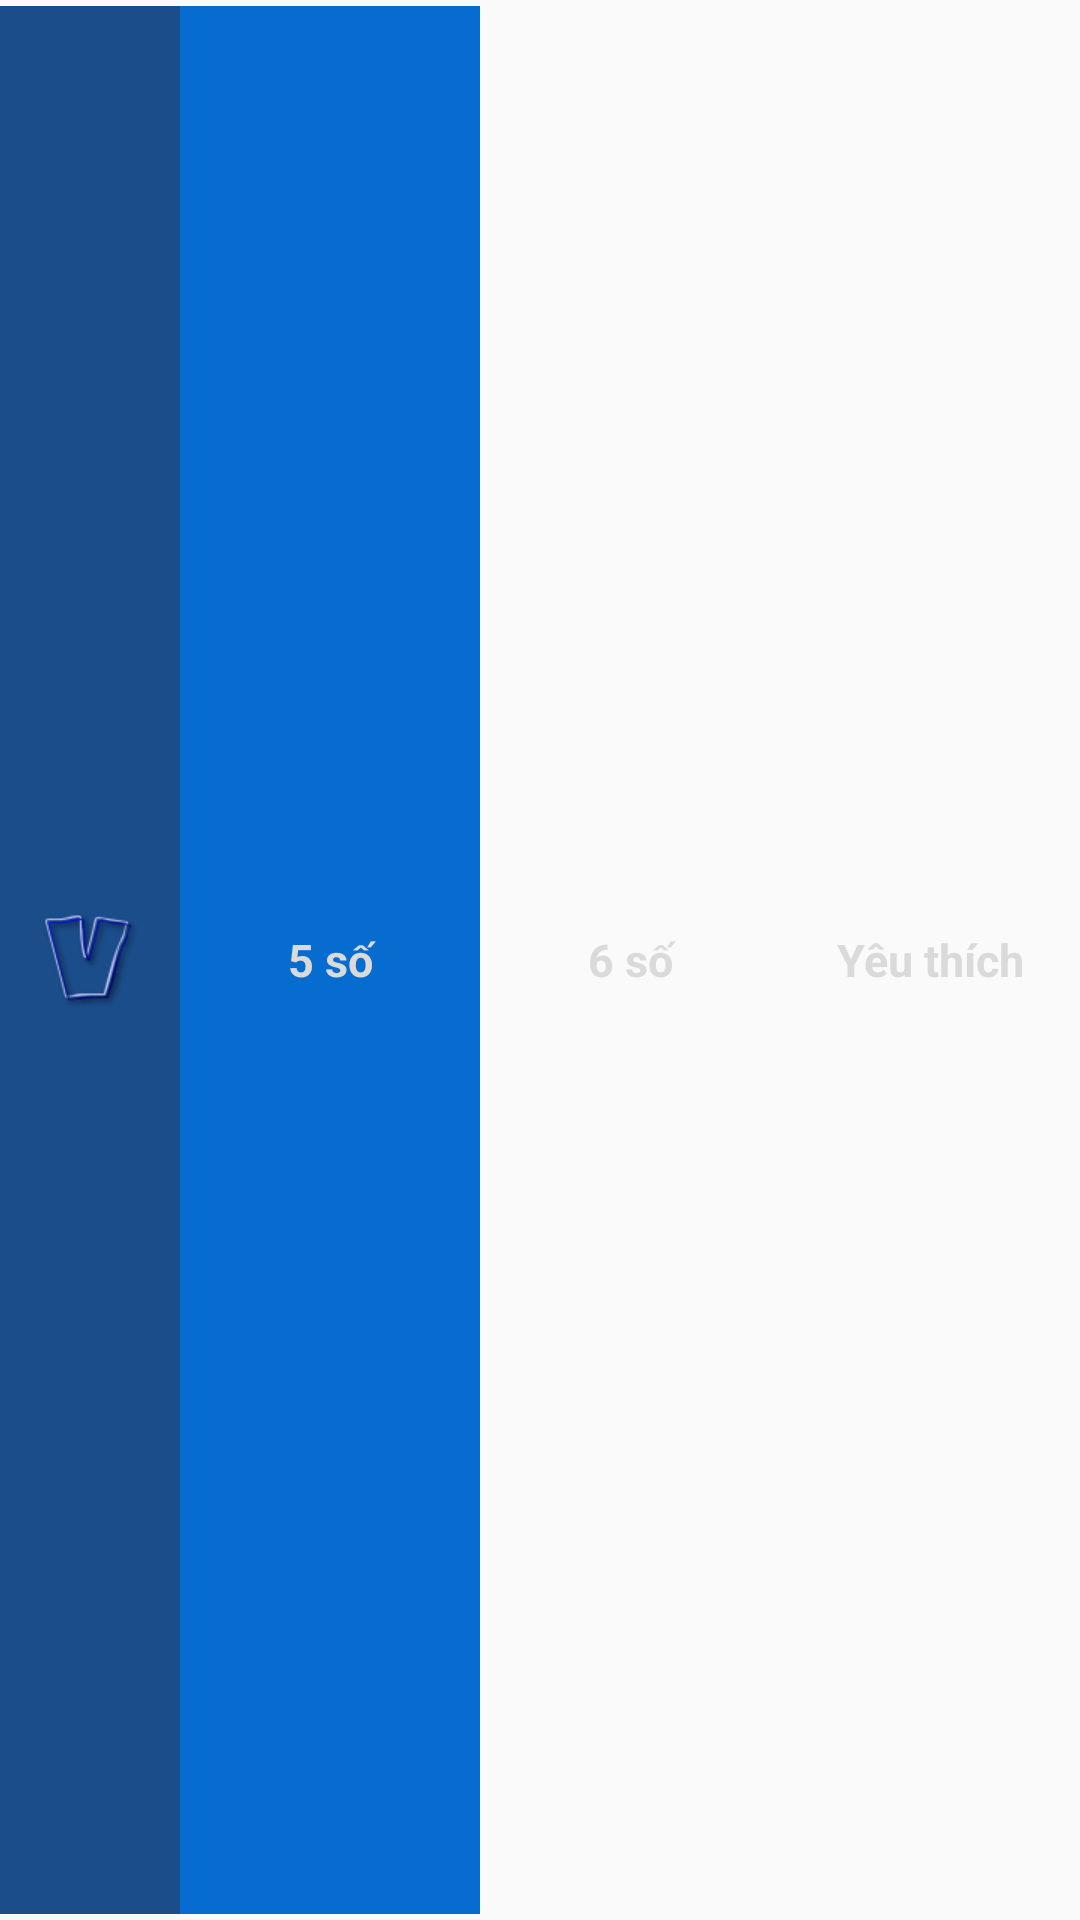

Here is an Android app screen rendered from its layout file. Give the layout XML and the strings, colors and styles it references.
<!-- AndroidManifest.xml: application theme AppTheme -->
<!-- res/layout/option_menu.xml -->
<?xml version="1.0" encoding="utf-8"?>
<LinearLayout xmlns:android="http://schemas.android.com/apk/res/android"
    android:id="@+id/option_menu"
    android:layout_width="match_parent"
    android:layout_height="match_parent"
    android:gravity="center_vertical"
    android:orientation="horizontal"
    android:paddingBottom="2dp"
    android:paddingTop="2dp" >

    <ImageView
        android:id="@+id/language"
        android:layout_width="60dp"
        android:layout_height="match_parent"
        android:background="@drawable/click_status"
        android:scaleType="center"
        android:clickable="true"
        android:padding="2dp"
        android:src="@drawable/v" />

    <TextView
        android:id="@+id/op_tv1"
        android:layout_width="0dp"
        android:layout_height="match_parent"
        android:layout_weight="1"
        android:background="#066CCF"
        android:gravity="center"
        android:padding="5dp"
        android:text="5 số"
        android:textColor="#dadada"
        android:textSize="15dp"
        android:textStyle="bold" />

    <TextView
        android:id="@+id/op_tv2"
        android:layout_width="0dp"
        android:layout_height="match_parent"
        android:layout_weight="1"
        android:gravity="center"
        android:padding="5dp"
        android:text="6 số"
        android:textColor="#dadada"
        android:textSize="15dp"
        android:textStyle="bold" />

    <TextView
        android:id="@+id/op_tv3"
        android:layout_width="0dp"
        android:layout_height="match_parent"
        android:layout_weight="1"
        android:gravity="center"
        android:padding="5dp"
        android:text="Yêu thích"
        android:textColor="#dadada"
        android:textSize="15dp"
        android:textStyle="bold" />

</LinearLayout>
<!-- resources referenced by this layout -->
<resources>
  <!-- drawable click_status (drawable) -->
  <?xml version="1.0" encoding="utf-8"?>
  <selector xmlns:android="http://schemas.android.com/apk/res/android">
  
      <item android:drawable="@color/background" android:state_checked="true" android:state_pressed="true"/>
      <item android:drawable="@color/blue" android:state_checked="true" android:state_focused="false"/>
      <item android:drawable="@color/blue" android:state_checked="false" android:state_pressed="true"/>
      <item android:drawable="@color/background" android:state_checked="false" android:state_focused="false"/>
  
  </selector>
  <!-- drawable v: png bitmap (drawable-xhdpi, 5239 bytes) -->
  <style name="AppTheme" parent="AppBaseTheme">
          <item name="android:actionBarStyle">@style/MyActionBarStyle</item>
      </style>
  <color name="background">#1a4d8a</color>
  <color name="blue">#066CCF</color>
  <style name="AppBaseTheme" parent="Theme.AppCompat.Light">
          
      </style>
  <style name="MyActionBarStyle" parent="@android:style/Widget.ActionBar">
          <item name="android:displayOptions" />
          <item name="android:background">@drawable/actionbar_bg</item>
      </style>
  <!-- drawable actionbar_bg (drawable) -->
  <?xml version="1.0" encoding="utf-8"?>
  <shape xmlns:android="http://schemas.android.com/apk/res/android" >
  
      <solid android:color="#1a4d8a" />
  
      <stroke
          android:width="2dp"
          android:color="#10396b" />
      
  </shape>
</resources>
